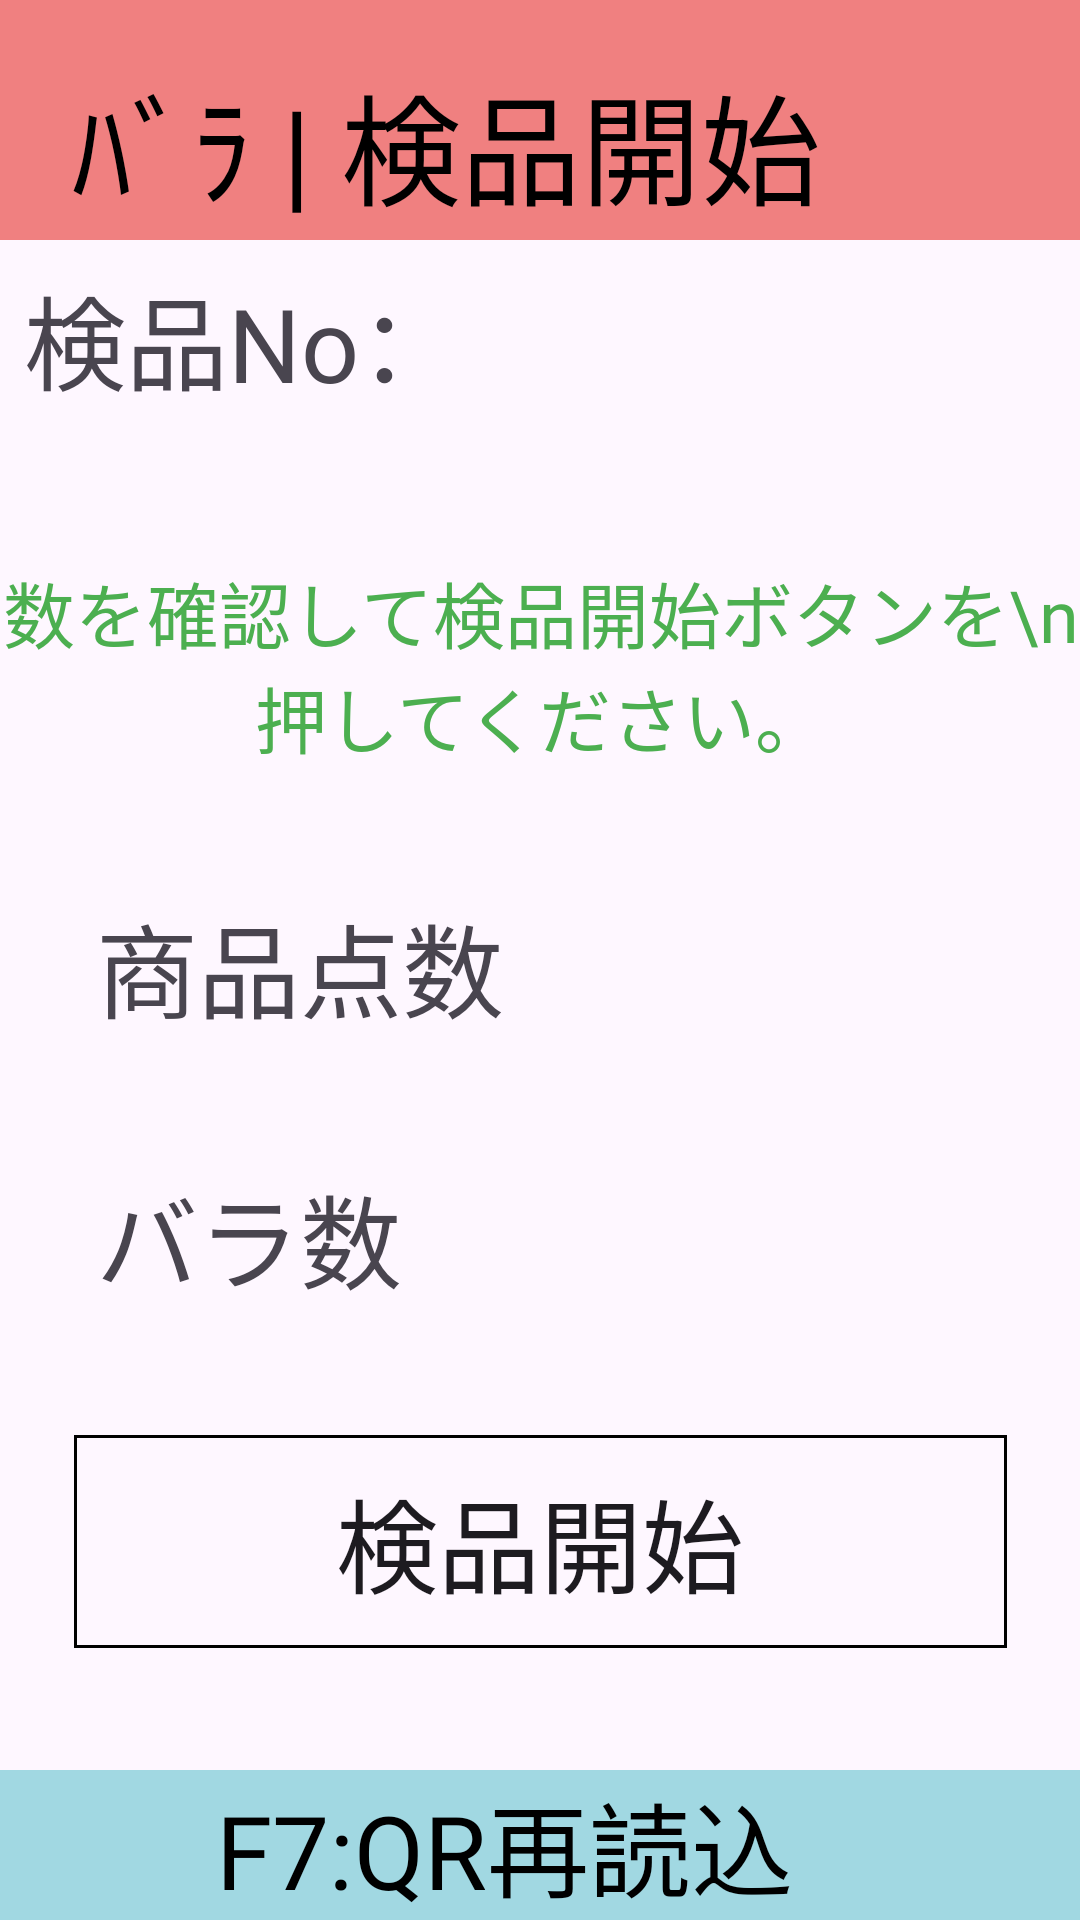

Layout XML and referenced resources for this Android screen:
<!-- AndroidManifest.xml: application theme Theme.Horii_HHT -->
<!-- res/layout/syukka_b03.xml -->
<?xml version="1.0" encoding="utf-8"?>
<androidx.constraintlayout.widget.ConstraintLayout xmlns:android="http://schemas.android.com/apk/res/android"
    xmlns:app="http://schemas.android.com/apk/res-auto"
    xmlns:tools="http://schemas.android.com/tools"
    android:layout_width="match_parent"
    android:layout_height="match_parent">

    
    <View
        android:id="@+id/view"
        android:layout_width="0dp"
        android:layout_height="80dp"
        android:background="#f08080"
        app:layout_constraintEnd_toEndOf="parent"
        app:layout_constraintHorizontal_bias="0.0"
        app:layout_constraintStart_toStartOf="parent"
        app:layout_constraintTop_toTopOf="parent" />

    <TextView
        android:id="@+id/textView"
        android:layout_width="wrap_content"
        android:layout_height="wrap_content"
        android:layout_marginStart="24dp"
        android:layout_marginTop="16dp"
        android:fontFamily="@font/sawarabi_gothic"
        android:text="ﾊﾞﾗ | 検品開始"
        android:textColor="#000000"
        android:textSize="40sp"
        app:layout_constraintBottom_toBottomOf="@+id/view"
        app:layout_constraintStart_toStartOf="@+id/view"
        app:layout_constraintTop_toTopOf="@+id/view" />

    
    <View
        android:id="@+id/view2"
        android:layout_width="0dp"
        android:layout_height="50dp"
        android:background="#a1d8e2"
        app:layout_constraintBottom_toBottomOf="parent"
        app:layout_constraintEnd_toEndOf="parent"
        app:layout_constraintStart_toStartOf="parent" />

    
    <Button
        android:id="@+id/textView4"
        android:layout_width="wrap_content"
        android:layout_height="wrap_content"
        android:background="@drawable/clear_button_bg"
        android:textColor="#000000"
        android:layout_marginEnd="24dp"
        android:fontFamily="@font/sawarabi_gothic"
        android:text="F7:QR再読込"
        android:textSize="34sp"
        app:layout_constraintBottom_toBottomOf="parent"
        app:layout_constraintEnd_toEndOf="parent"
        app:layout_constraintStart_toStartOf="@+id/view2"
        app:layout_constraintTop_toTopOf="@+id/view2"
        android:focusable="false"
        android:focusableInTouchMode="false"/>

    

    


    <TextView
        android:id="@+id/textView11"
        android:layout_width="wrap_content"
        android:layout_height="wrap_content"
        android:layout_marginStart="8dp"
        android:layout_marginTop="8dp"
        android:fontFamily="@font/sawarabi_gothic"
        android:text="検品No："
        android:textSize="34sp"
        app:layout_constraintStart_toStartOf="parent"
        app:layout_constraintTop_toBottomOf="@+id/view" />

    <TextView
        android:id="@+id/kenpinNo"
        android:layout_width="wrap_content"
        android:layout_height="wrap_content"
        android:layout_marginEnd="64dp"
        android:fontFamily="@font/sawarabi_gothic"
        android:textSize="34sp"
        app:layout_constraintBottom_toBottomOf="@+id/textView11"
        app:layout_constraintEnd_toEndOf="parent"
        app:layout_constraintStart_toEndOf="@+id/textView11"
        app:layout_constraintTop_toTopOf="@+id/textView11" />


    
    <TextView
        android:id="@+id/textView5"
        android:layout_width="0dp"
        android:layout_height="wrap_content"
        android:layout_marginTop="8dp"
        android:fontFamily="@font/sawarabi_gothic"
        android:text="数を確認して検品開始ボタンを\n押してください。"
        android:textAlignment="center"
        android:textColor="#4CAF50"
        android:textSize="24sp"
        app:layout_constraintBottom_toTopOf="@+id/textView9"
        app:layout_constraintEnd_toEndOf="parent"
        app:layout_constraintHorizontal_bias="0.0"
        app:layout_constraintStart_toStartOf="parent"
        app:layout_constraintTop_toBottomOf="@+id/textView11" />

    <TextView
        android:id="@+id/textView9"
        android:layout_width="wrap_content"
        android:layout_height="wrap_content"
        android:layout_marginStart="32dp"
        android:fontFamily="@font/sawarabi_gothic"
        android:text="商品点数"
        android:textSize="34sp"
        app:layout_constraintBottom_toTopOf="@+id/back_btn"
        app:layout_constraintStart_toStartOf="parent"
        app:layout_constraintTop_toBottomOf="@+id/textView5" />

    <TextView
        android:id="@+id/back_btn"
        android:layout_width="wrap_content"
        android:layout_height="wrap_content"
        android:layout_marginStart="32dp"
        android:fontFamily="@font/sawarabi_gothic"
        android:text="バラ数"
        android:textSize="34sp"
        app:layout_constraintBottom_toTopOf="@+id/startbtn"
        app:layout_constraintStart_toStartOf="parent"
        app:layout_constraintTop_toBottomOf="@+id/textView9" />




    <TextView
        android:id="@+id/real_itemNum"
        android:layout_width="wrap_content"
        android:layout_height="wrap_content"
        android:layout_marginEnd="32dp"
        android:fontFamily="@font/sawarabi_gothic"
        android:textSize="34sp"
        app:layout_constraintBottom_toBottomOf="@+id/textView9"
        app:layout_constraintEnd_toEndOf="parent"
        app:layout_constraintStart_toEndOf="@+id/textView9"
        app:layout_constraintTop_toTopOf="@+id/textView9" />

    <TextView
        android:id="@+id/real_itemAll"
        android:layout_width="wrap_content"
        android:layout_height="wrap_content"
        android:fontFamily="@font/sawarabi_gothic"
        android:textSize="34sp"
        app:layout_constraintBottom_toBottomOf="@+id/back_btn"
        app:layout_constraintEnd_toEndOf="@+id/real_itemNum"
        app:layout_constraintHorizontal_bias="0.0"
        app:layout_constraintStart_toStartOf="@+id/real_itemNum"
        app:layout_constraintTop_toTopOf="@+id/back_btn" />



    
    <Button
        android:id="@+id/startbtn"
        android:layout_width="311dp"
        android:layout_height="71dp"
        android:background="@drawable/kenpinstartbtn"
        android:fontFamily="@font/sawarabi_gothic"
        android:text="検品開始"
        android:textSize="34sp"
        app:backgroundTint="@null"
        app:layout_constraintBottom_toTopOf="@+id/view2"
        app:layout_constraintEnd_toEndOf="@+id/view2"
        app:layout_constraintStart_toStartOf="@+id/view2"
        app:layout_constraintTop_toBottomOf="@+id/back_btn"
        android:focusable="true"
        android:focusableInTouchMode="true"/>

</androidx.constraintlayout.widget.ConstraintLayout>
<!-- resources referenced by this layout -->
<resources>
  <!-- drawable kenpinstartbtn (drawable) -->
  <?xml version="1.0" encoding="utf-8"?>
  <shape xmlns:android="http://schemas.android.com/apk/res/android"
      android:shape="rectangle">
      
      <gradient
          android:angle="0"
          android:startColor="@color/Orange"
          android:endColor="@color/Orange"
          />
      <stroke
          android:color="@color/black"
          android:width="1dp"/>
  </shape>
  <style name="Theme.Horii_HHT" parent="Base.Theme.Horii_HHT" />
  <color name="black">#FF000000</color>
  <style name="Base.Theme.Horii_HHT" parent="Theme.Material3.DayNight.NoActionBar">
          
          
      </style>
</resources>
